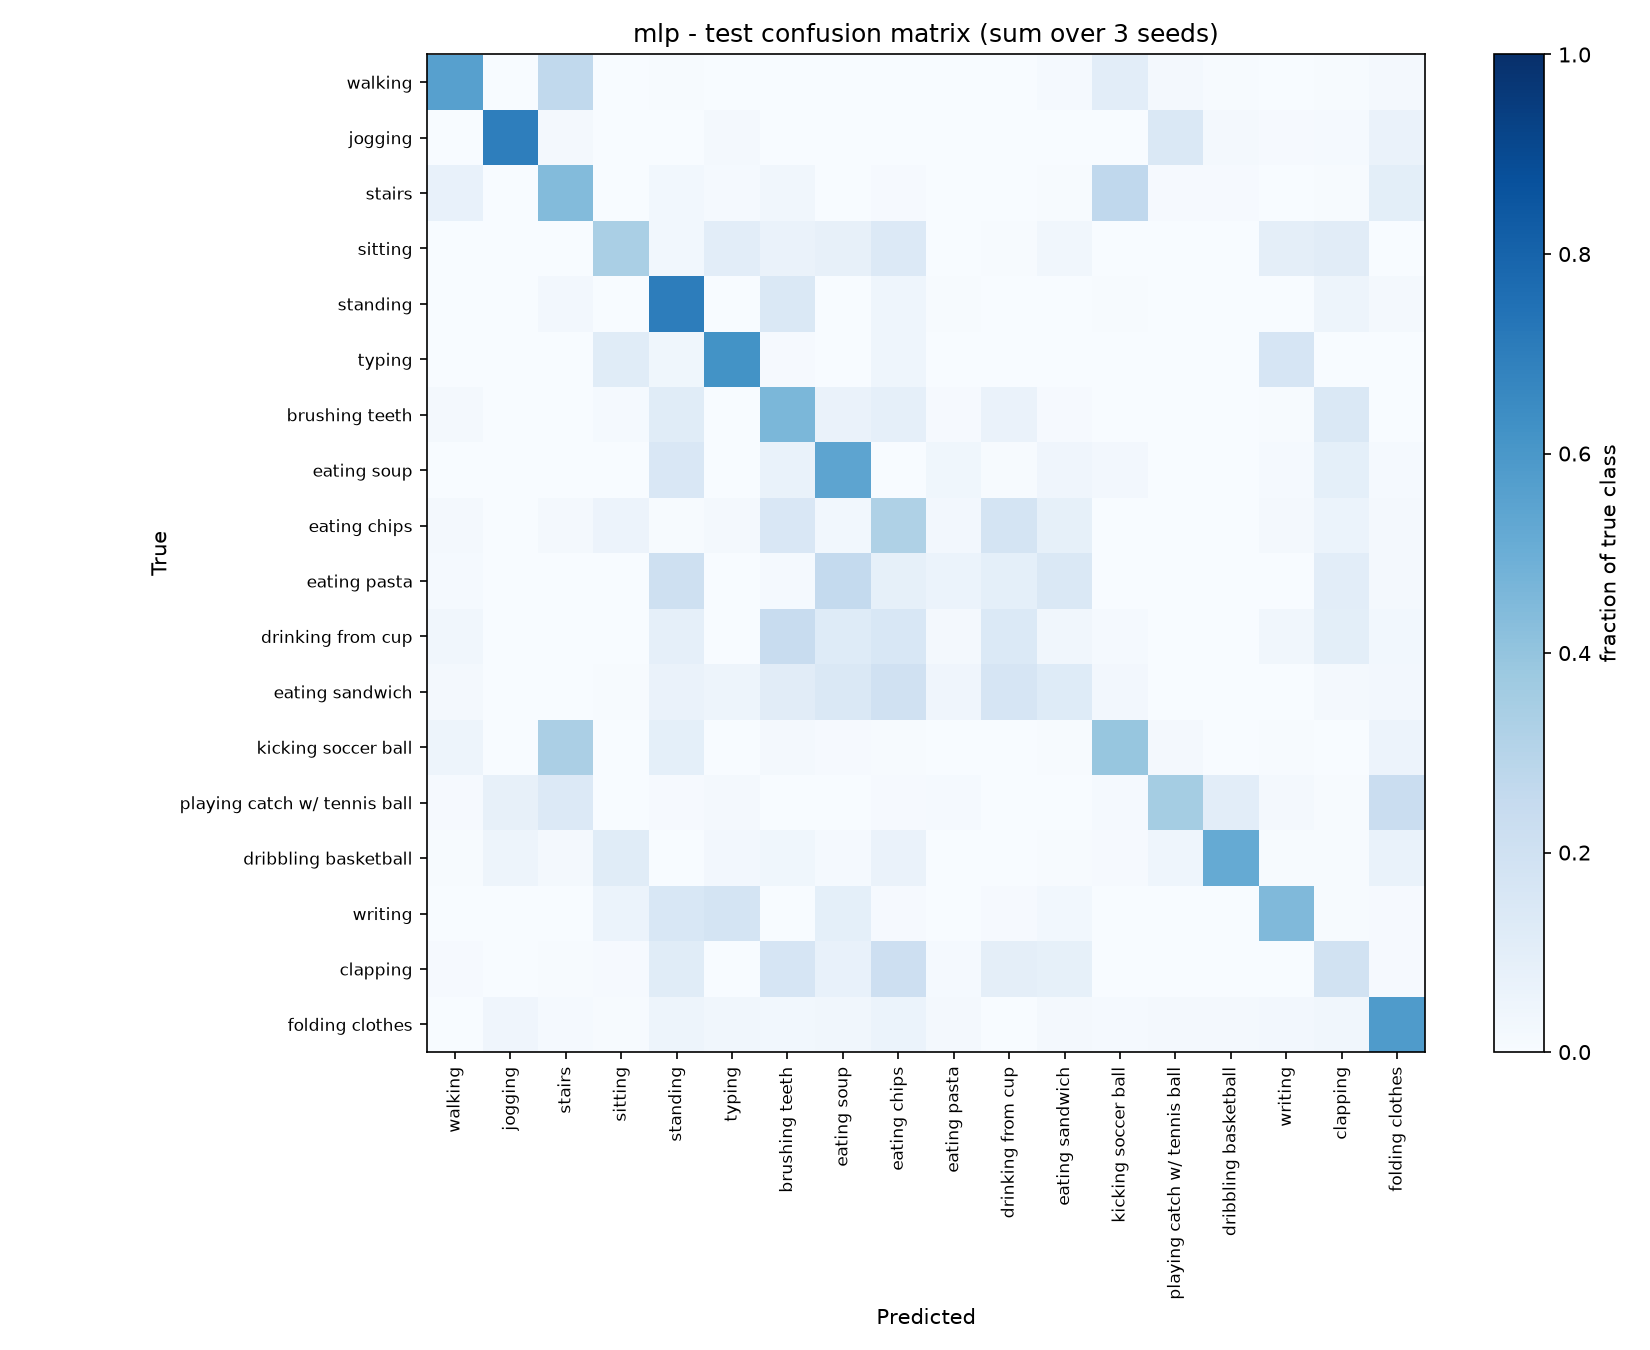

Data behind this chart, as committed beside it:
true\pred, walking, jogging, stairs, sitting, standing, typing, brushing teeth, eating soup, eating chips, eating pasta, drinking from cup, eating sandwich, kicking soccer ball, playing catch w/ tennis ball, dribbling basketball, writing, clapping, folding clothes
walking, 457, 1, 215, 1, 5, 0, 1, 1, 0, 1, 0, 10, 85, 17, 4, 0, 4, 14
jogging, 2, 570, 16, 0, 0, 13, 0, 1, 0, 2, 0, 0, 2, 121, 17, 9, 12, 51
stairs, 53, 1, 315, 0, 21, 10, 24, 0, 7, 0, 0, 5, 190, 6, 7, 0, 3, 72
sitting, 1, 0, 0, 277, 25, 83, 51, 66, 111, 0, 4, 27, 0, 1, 0, 77, 92, 1
standing, 0, 0, 17, 0, 502, 0, 103, 0, 32, 4, 2, 0, 3, 0, 0, 0, 35, 16
typing, 0, 0, 0, 95, 30, 506, 9, 0, 38, 0, 0, 0, 0, 0, 0, 137, 0, 1
brushing teeth, 14, 1, 0, 12, 94, 0, 375, 52, 71, 7, 53, 9, 1, 0, 0, 6, 121, 0
eating soup, 1, 0, 0, 3, 124, 0, 57, 440, 0, 30, 6, 34, 22, 2, 0, 11, 75, 11
eating chips, 14, 0, 13, 40, 4, 13, 107, 20, 231, 19, 123, 60, 0, 0, 0, 15, 42, 13
eating pasta, 11, 0, 0, 0, 167, 0, 11, 209, 67, 48, 75, 121, 3, 0, 0, 2, 83, 19
drinking from cup, 26, 0, 0, 1, 71, 0, 192, 101, 127, 14, 112, 26, 11, 0, 0, 28, 82, 25
eating sandwich, 16, 0, 0, 4, 53, 39, 91, 118, 161, 34, 136, 101, 21, 1, 0, 3, 17, 21
kicking soccer ball, 39, 2, 274, 0, 76, 0, 15, 9, 5, 0, 2, 4, 319, 15, 2, 5, 3, 46
playing catch w/ tennis ball, 8, 64, 109, 1, 9, 16, 0, 2, 7, 12, 0, 0, 10, 287, 85, 15, 6, 185
dribbling basketball, 5, 40, 18, 93, 0, 21, 31, 10, 51, 1, 2, 6, 9, 38, 423, 5, 6, 57
writing, 0, 0, 0, 49, 125, 145, 0, 76, 8, 2, 9, 25, 0, 0, 0, 364, 5, 8
clapping, 8, 3, 4, 8, 94, 2, 135, 59, 174, 10, 78, 70, 1, 0, 0, 3, 159, 8
folding clothes, 2, 34, 11, 5, 39, 26, 24, 26, 50, 14, 2, 13, 11, 18, 16, 21, 28, 476
